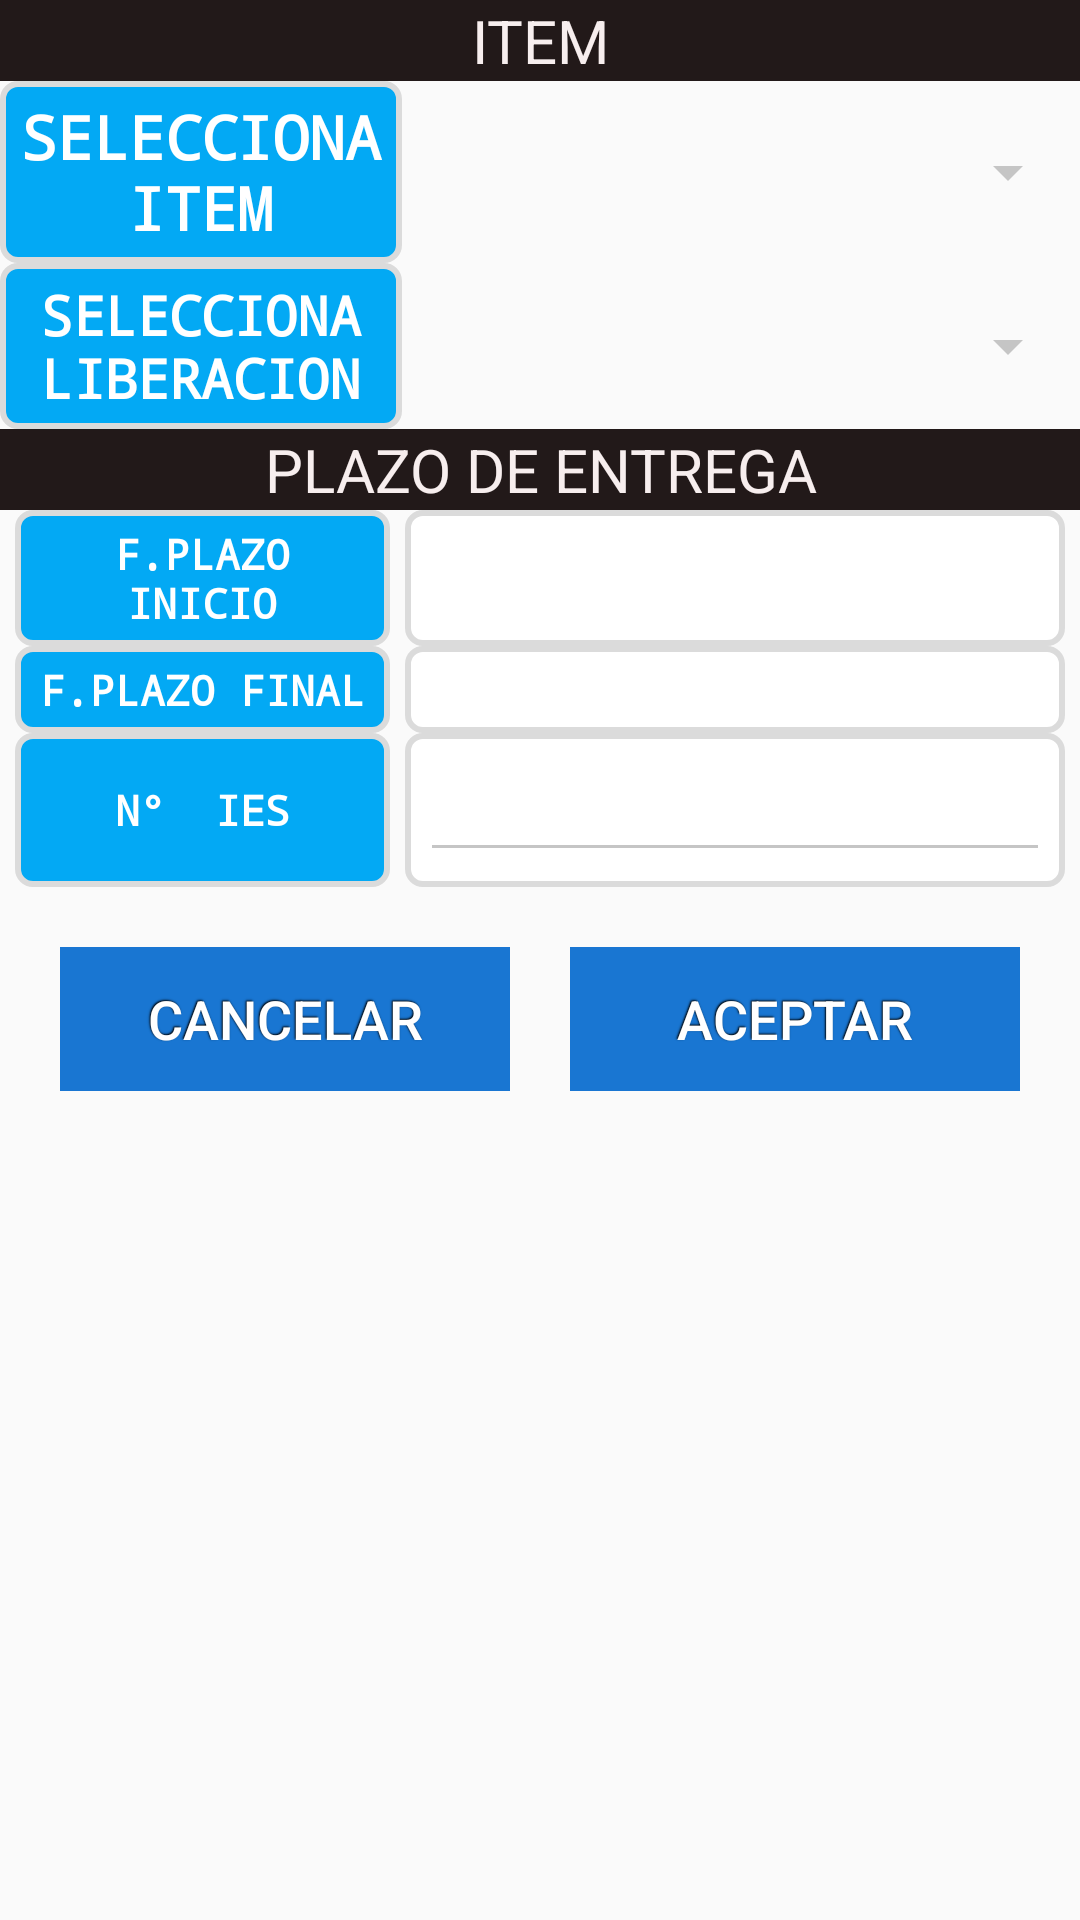

The Android layout XML behind this screen, and the referenced resources:
<!-- AndroidManifest.xml: application theme AppTheme -->
<!-- res/layout/items_rutas.xml -->
<?xml version="1.0" encoding="utf-8"?>
<LinearLayout xmlns:android="http://schemas.android.com/apk/res/android"
    android:orientation="vertical" android:layout_width="match_parent"
    android:layout_height="match_parent">
    



        <ScrollView
            android:layout_width="match_parent"
            android:layout_height="match_parent"
            >

<LinearLayout
    android:layout_width="match_parent"
    android:layout_height="wrap_content"
    android:orientation="vertical">

    <TextView
        android:layout_width="fill_parent"
        android:layout_height="wrap_content"
        android:gravity="center"
        android:text="ITEM"

        android:layout_weight="0.07"
        android:background="#221919"
        android:textColor="#f7eeee"
        android:textSize="20sp" />




    <LinearLayout
        android:layout_width="fill_parent"
        android:layout_height="wrap_content"
        android:orientation="horizontal">

        <TextView
            android:gravity="center"
            android:layout_width="134dp"
            android:layout_height="wrap_content"
            android:textStyle="bold"
            android:layout_gravity="center"
            android:typeface="monospace"
            android:textColor="#FFFFFF"
            android:textSize="20sp"
            android:background="@drawable/cabecera"
            android:text="SELECCIONA ITEM" />



        <Spinner
            android:layout_width="match_parent"
            android:layout_height="match_parent"
            android:id="@+id/spinnerItems"
            android:layout_gravity="center_horizontal" />


    </LinearLayout>
    <LinearLayout
        android:layout_width="fill_parent"
        android:layout_height="wrap_content"
        android:orientation="horizontal">

        <TextView
            android:gravity="center"
            android:layout_width="134dp"
            android:layout_height="wrap_content"
            android:textStyle="bold"
            android:layout_gravity="center"
            android:typeface="monospace"
            android:textColor="#FFFFFF"
            android:textSize="18sp"
            android:background="@drawable/cabecera"
            android:text="SELECCIONA LIBERACION" />

        <Spinner
            android:layout_width="match_parent"
            android:layout_height="match_parent"
            android:id="@+id/spinnerliberacion"
            android:layout_gravity="center_horizontal" />


    </LinearLayout>


    <TextView
        android:layout_width="fill_parent"
        android:layout_height="wrap_content"
        android:gravity="center"
        android:text="PLAZO DE ENTREGA"

        android:layout_weight="0.07"
        android:background="#221919"
        android:textColor="#f7eeee"
        android:textSize="20sp" />
    <LinearLayout
        android:layout_width="fill_parent"
        android:layout_height="wrap_content"
        android:orientation="horizontal"
        android:layout_weight="0.05"
        android:weightSum="1">

        <LinearLayout
            android:layout_width="125dp"
            android:layout_height="match_parent"
            android:layout_marginLeft="5dp"
            android:background="@drawable/cabecera"
            android:orientation="vertical">


            <TextView
                android:id="@+id/lblfi1"
                android:gravity="center"
                android:layout_width="wrap_content"
                android:layout_height="fill_parent"
                android:textStyle="bold"
                android:layout_gravity="center"
                android:typeface="monospace"
                android:textColor="#FFFFFF"
                android:textSize="14sp"
                android:text="F.PLAZO INICIO" />


        </LinearLayout>
        <LinearLayout
            android:layout_width="match_parent"
            android:layout_height="match_parent"
            android:background="@drawable/fondo"
            android:layout_marginLeft="5dp"
            android:layout_marginRight="5dp"
            android:orientation="vertical">


            <TextView
                android:id="@+id/lblfi2"
                android:gravity="center"
                android:layout_width="228dp"
                android:layout_height="match_parent"
                android:textStyle="bold"
                android:layout_gravity="center"
                android:typeface="monospace"
                android:textColor="@color/colorAccent"
                android:textSize="14sp"/>


        </LinearLayout>


    </LinearLayout>

    <LinearLayout
        android:layout_width="fill_parent"
        android:layout_height="wrap_content"
        android:orientation="horizontal"
        android:layout_weight="0.05"
        android:weightSum="1">

        <LinearLayout
            android:layout_width="125dp"
            android:layout_height="match_parent"
            android:layout_marginLeft="5dp"
            android:background="@drawable/cabecera"
            android:orientation="vertical">


            <TextView
                android:id="@+id/lblff1"
                android:gravity="center"
                android:layout_width="wrap_content"
                android:layout_height="fill_parent"
                android:textStyle="bold"
                android:layout_gravity="center"
                android:typeface="monospace"
                android:textColor="#FFFFFF"
                android:textSize="14sp"
                android:text="F.PLAZO FINAL" />


        </LinearLayout>
        <LinearLayout
            android:layout_width="match_parent"
            android:layout_height="match_parent"
            android:background="@drawable/fondo"
            android:layout_marginLeft="5dp"
            android:layout_marginRight="5dp"
            android:orientation="vertical">


            <TextView
                android:id="@+id/lblff2"
                android:gravity="center"
                android:layout_width="228dp"
                android:layout_height="match_parent"
                android:textStyle="bold"
                android:layout_gravity="center"
                android:typeface="monospace"
                android:textColor="@color/colorAccent"
                android:textSize="14sp"/>

        </LinearLayout>


    </LinearLayout>


    <LinearLayout
        android:layout_width="fill_parent"
        android:layout_height="wrap_content"
        android:orientation="horizontal"
        android:layout_weight="0.05"
        android:weightSum="1">

        <LinearLayout
            android:layout_width="125dp"
            android:layout_height="match_parent"
            android:layout_marginLeft="5dp"
            android:background="@drawable/cabecera"
            android:orientation="vertical">


            <TextView
                android:gravity="center"
                android:layout_width="wrap_content"
                android:layout_height="fill_parent"
                android:textStyle="bold"
                android:layout_gravity="center"
                android:typeface="monospace"
                android:textColor="#FFFFFF"
                android:textSize="14sp"
                android:text="N°  IES" />


        </LinearLayout>
        <LinearLayout
            android:layout_width="match_parent"
            android:layout_height="match_parent"
            android:background="@drawable/fondo"
            android:layout_marginLeft="5dp"
            android:layout_marginRight="5dp"
            android:orientation="vertical"

            >
            <EditText
                android:gravity="center"
                android:layout_width="match_parent"
                android:layout_height="fill_parent"
                android:inputType="number"
                android:id="@+id/numeroiee"
                android:numeric="integer"
                android:maxLength="3" />


        </LinearLayout>


    </LinearLayout>


    <LinearLayout
        android:layout_width="fill_parent"
        android:layout_height="wrap_content"
        android:gravity="center"
        android:layout_marginTop="20dp"
        android:layout_marginLeft="20dp"
        android:layout_marginRight="20dp"
        android:layout_marginBottom="20dp"
        android:orientation="horizontal" >
        <LinearLayout
            android:layout_width="fill_parent"
            android:layout_height="wrap_content"
            android:layout_weight="1"
            android:gravity="center"
            android:layout_marginRight="10dp"
            android:orientation="horizontal" >
            <Button
                android:id="@+id/buttonCancel"
                android:text="Cancelar"
                android:textSize="18sp"
                android:layout_width="fill_parent"
                android:layout_height="fill_parent"
                style="@style/ButtonStyle.RaisedFull"
                android:shadowColor="#000000"
                android:shadowDx="-1"
                android:shadowDy="-1"
                android:shadowRadius="1"/>

        </LinearLayout>
        <LinearLayout
            android:layout_width="fill_parent"
            android:layout_height="wrap_content"
            android:layout_weight="1"
            android:gravity="center"
            android:layout_marginLeft="10dp"
            android:orientation="horizontal" >
            <Button
                android:id="@+id/buttonAcept"
                android:text="Aceptar"
                android:textSize="18sp"
                android:layout_width="fill_parent"
                android:layout_height="fill_parent"
                style="@style/ButtonStyle.RaisedFull"
                android:shadowColor="#000000"
                android:shadowDx="-1"
                android:shadowDy="-1"
                android:shadowRadius="1"/>
        </LinearLayout>
    </LinearLayout>


</LinearLayout>






        </ScrollView>










</LinearLayout  >
<!-- resources referenced by this layout -->
<resources>
  <color name="colorAccent">#03a9f4</color>
  <!-- drawable cabecera (drawable) -->
  <?xml version="1.0" encoding="UTF-8"?>
   
  <shape xmlns:android="http://schemas.android.com/apk/res/android" 
   android:shape="rectangle"> 
   <stroke android:width="2dp" android:color="#dbdbdb" />
   <solid android:color="@color/colorAccent" />
   <padding android:left="5dp"
               android:top="5dp"
               android:right="5dp"
               android:bottom="5dp"
               /> 
  <corners 
  android:radius="2dp"
  android:bottomRightRadius="5dp"
  android:bottomLeftRadius="5dp"
  android:topLeftRadius="5dp"
  android:topRightRadius="5dp"/>
  </shape>
  <!-- drawable fondo (drawable) -->
  <?xml version="1.0" encoding="UTF-8"?>
   
  <shape xmlns:android="http://schemas.android.com/apk/res/android" 
   android:shape="rectangle"> 
   <stroke android:width="2dp" android:color="#dbdbdb" />
   <solid android:color="#ffffff" />
   <padding android:left="5dp"
               android:top="5dp"
               android:right="5dp"
               android:bottom="5dp"
               /> 
  <corners 
  android:radius="2dp"
  android:bottomRightRadius="5dp"
  android:bottomLeftRadius="5dp"
  android:topLeftRadius="5dp"
  android:topRightRadius="5dp"/>
  </shape>
  <style name="ButtonStyle.RaisedFull" parent="@style/ButtonStyle">
          <item name="android:background">@drawable/selector_background_full</item>
          <item name="android:textColor">@drawable/selector_text_full</item>
          
      </style>
  <style name="AppTheme" parent="Theme.AppCompat.Light.DarkActionBar">
          
          <item name="colorPrimary">@color/colorPrimary</item>
          <item name="colorPrimaryDark">@color/colorPrimaryDark</item>
          <item name="colorAccent">@color/colorAccent</item>
  
          <item name="colorControlNormal">#c5c5c5</item>
          <item name="colorControlActivated">@color/colorAccent</item>
          <item name="colorControlHighlight">@color/colorAccent</item>
  
          <item name="colorButtonNormal">@color/colorAccent</item>
          <item name="android:textColorPrimary">@color/colorTextPrimary</item>
          <item name="android:textColorSecondary">@color/colorTextSecondary</item>
      </style>
  <style name="ButtonStyle" parent="@android:style/TextAppearance.Widget.Button">
          
          <item name="android:textSize">14sp</item>
          <item name="android:gravity">center</item>
          <item name="android:padding">9dp</item>
          <item name="typeface">roboto_medium</item>
          <item name="android:clickable">true</item>
      </style>
  <!-- drawable selector_background_full (drawable) -->
  <?xml version="1.0" encoding="utf-8"?>
  <selector xmlns:android="http://schemas.android.com/apk/res/android">
  
      <item android:drawable="@color/white_15_percent" android:state_enabled="false"/>
      <item android:drawable="@color/colorAccent" android:state_activated="true"/>
      <item android:drawable="@color/colorAccent" android:state_pressed="true"/>
      
      <item android:drawable="@color/colorPrimaryDark"/>
  
  </selector>
  <!-- drawable selector_text_full (drawable) -->
  <?xml version="1.0" encoding="utf-8"?>
  <selector xmlns:android="http://schemas.android.com/apk/res/android">
  
      <item android:state_enabled="false" android:color="@color/white_30_percent"/>
      <item android:color="@color/md_white" android:state_pressed="false"/>
      <item android:color="@color/md_black" android:state_pressed="true"/>
  </selector>
  <color name="colorPrimary">#2196f3</color>
  <color name="colorPrimaryDark">#1976d2</color>
  <color name="colorTextPrimary">#212121</color>
  <color name="colorTextSecondary">#727272</color>
  <color name="white_15_percent">#26ffffff</color>
  <color name="white_30_percent">#4Dffffff</color>
  <color name="md_white">#ffffffff</color>
  <color name="md_black">#ff000000</color>
</resources>
